Run: headless pygame with SDL's dummy video driver; simulated clock (each Clock.tick advances the game by its frame time, no real sleeping); random seed 0; keys injected as events and as key.get_pressed() state; no mouse input.
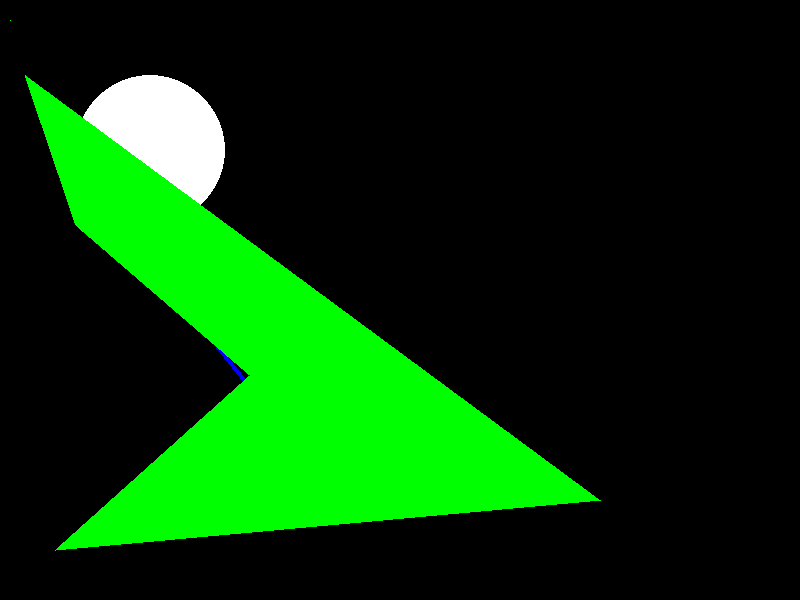
Frame 1 of 4 · flips 1–60 · no input
Frame 2 of 4 · flips 61–180 · tapped SPACE, RETURN · held RIGHT (→), D · screen unchanged from frame 1, image omitted
Frame 3 of 4 · flips 181–300 · held DOWN (↓), S · screen unchanged from frame 2, image omitted
Frame 4 of 4 · flips 301–420 · held LEFT (←), A, UP (↑), W · screen unchanged from frame 3, image omitted

The pygame program that drew these frames:

import pygame
import time
import random

pygame.init()

displayw,displayh = 800,600
white, black, red, green, blue = (255,255,255),(0,0,0),(255,0,0),(0,255,0),(0,0,255)

gameDisplay = pygame.display.set_mode((displayw,displayh))
gameDisplay.fill(black)

pixAr = pygame.PixelArray(gameDisplay)

pixAr[10][20] = green
pygame.draw.line(gameDisplay, blue, (100,200), (300,450), 5)
pygame.draw.rect(gameDisplay, red, (400,400,50,25))
pygame.draw.circle(gameDisplay, white, (150,150),75)
pygame.draw.polygon(gameDisplay, green, ((25,75),(76,225),(250,375),(55,550),(600,500)))

while True:
    for event in pygame.event.get():
        if event.type == pygame.QUIT:
            pygame.quit()
            quit()

    pygame.display.update()
